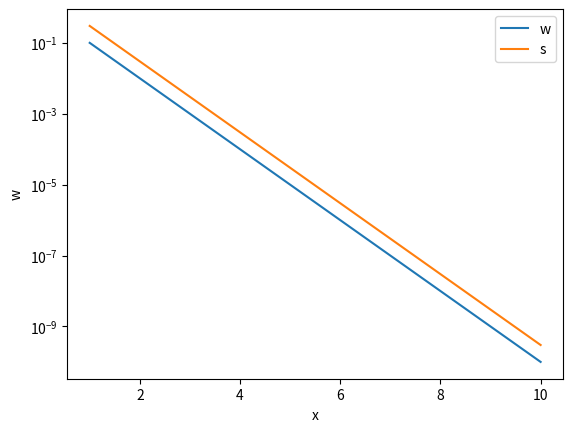

Source code (Python):
import matplotlib.pyplot as plt
import numpy as np

x = np.linspace(1,10,10)
y = np.arange(1., 11., 1)

print(x)
print(y)

print('The first three entries are ', x[0:3])

w = 10**(-np.linspace(1,10,10))
s = w*3
print(w)
print(s)

plt.semilogy(x, w, label='w')
plt.semilogy(x,s, label='s')
plt.xlabel('x')
plt.ylabel('w')
plt.legend()
plt.show()